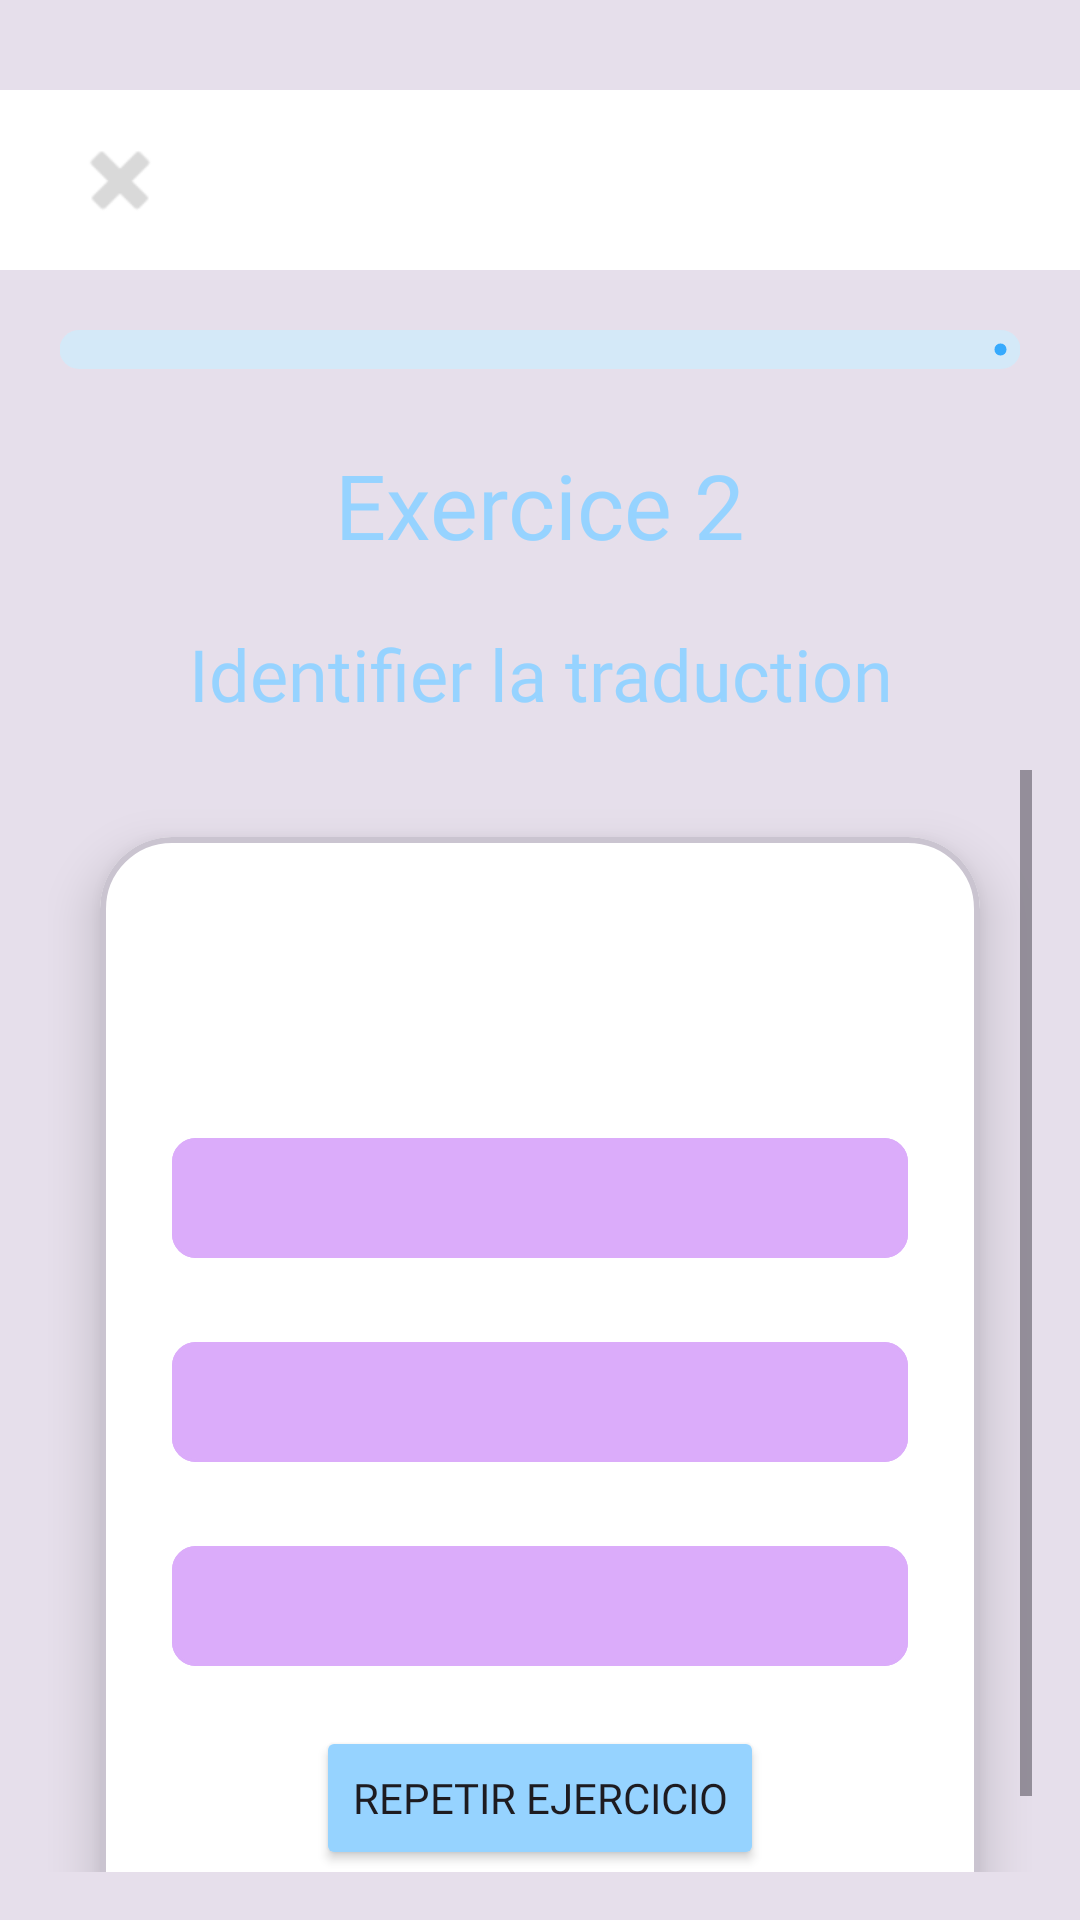

Write the Android layout XML for this screen, with the resource values it uses.
<!-- AndroidManifest.xml: application theme Theme.AppAndroidFinal -->
<!-- res/layout/fragment_phrases_ex2.xml -->
<?xml version="1.0" encoding="utf-8"?>
<LinearLayout xmlns:android="http://schemas.android.com/apk/res/android"
    xmlns:app="http://schemas.android.com/apk/res-auto"
    android:id="@+id/root_layout"
    android:orientation="vertical"
    android:layout_width="match_parent"
    android:layout_height="match_parent"
    android:background="@color/principalextralight"
    android:padding="0dp">

    
    <LinearLayout
        android:id="@+id/topBar"
        android:orientation="horizontal"
        android:layout_width="match_parent"
        android:layout_height="60dp"
        android:background="@color/white"
        android:gravity="center_vertical"
        android:paddingStart="16dp"
        android:paddingEnd="16dp"
        android:layout_marginTop="30dp">

        <ImageButton
            android:id="@+id/topBarExitButton"
            android:layout_width="48dp"
            android:layout_height="48dp"
            android:background="?attr/selectableItemBackgroundBorderless"
            android:src="@android:drawable/ic_delete"
            android:scaleType="centerInside"
            android:contentDescription="@string/cerrar"
            app:tint="@color/textgrey" />

        <Space
            android:layout_width="0dp"
            android:layout_height="0dp"
            android:layout_weight="1" />

        <LinearLayout
            android:id="@+id/topBarLives"
            android:orientation="horizontal"
            android:layout_width="wrap_content"
            android:layout_height="wrap_content"
            android:gravity="center" />

        <Space
            android:layout_width="0dp"
            android:layout_height="0dp"
            android:layout_weight="1" />

    </LinearLayout>

    
    <com.google.android.material.progressindicator.LinearProgressIndicator
        android:id="@+id/progressEjercicio"
        android:layout_width="match_parent"
        android:layout_height="16dp"
        android:layout_margin="20dp"
        app:indicatorColor="@color/titles"
        app:trackColor="@color/titlesextralight"
        app:trackThickness="13dp"
        app:trackCornerRadius="25dp" />

    <TextView
        android:id="@+id/exercice1Label"
        android:layout_width="match_parent"
        android:layout_height="wrap_content"
        android:textSize="30sp"
        android:text="@string/exercice_2"
        android:textColor="@color/titleslight"
        android:fontFamily="@font/poetsen_one_regular"
        android:gravity="center"
        android:layout_marginTop="5dp"/>

    <TextView
        android:id="@+id/tipoMemo"
        android:layout_width="match_parent"
        android:layout_height="wrap_content"
        android:text="@string/identifier_la_traduction"
        android:textSize="24sp"
        android:textColor="@color/titleslight"
        android:fontFamily="@font/poetsen_one_regular"
        android:gravity="center"
        android:layout_marginTop="20dp"/>

    
    <ScrollView
        android:layout_width="match_parent"
        android:layout_height="0dp"
        android:layout_weight="1"
        android:padding="16dp">

        <com.google.android.material.card.MaterialCardView
            android:id="@+id/cardContenedor"
            android:layout_width="match_parent"
            android:layout_height="wrap_content"
            android:layout_margin="0dp"
            app:cardElevation="10dp"
            app:cardCornerRadius="24dp"
            app:strokeWidth="2dp"
            app:cardBackgroundColor="@android:color/white"
            app:cardUseCompatPadding="true"
            app:cardPreventCornerOverlap="true">

            <LinearLayout
                android:layout_width="match_parent"
                android:layout_height="wrap_content"
                android:gravity="center"
                android:orientation="vertical"
                android:padding="24dp">

                <TextView
                    android:id="@+id/frasePrincipal"
                    android:layout_width="match_parent"
                    android:layout_height="wrap_content"
                    android:layout_marginTop="12dp"
                    android:fontFamily="@font/poetsen_one_regular"
                    android:gravity="center"
                    android:textColor="@color/titles"
                    android:textSize="30sp" />

                <com.google.android.material.button.MaterialButton
                    android:id="@+id/fraseOp1"
                    style="@style/Widget.Material3.Button.OutlinedButton"
                    android:layout_width="match_parent"
                    android:layout_height="wrap_content"
                    android:layout_marginTop="20dp"
                    android:fontFamily="@font/nunito_medium"
                    android:textColor="@color/white"
                    android:textSize="20sp"
                    app:backgroundTint="@color/principallight"
                    app:cornerRadius="8dp"
                    app:strokeColor="@color/principallight" />

                <com.google.android.material.button.MaterialButton
                    android:id="@+id/fraseOp2"
                    style="@style/Widget.Material3.Button.OutlinedButton"
                    android:layout_width="match_parent"
                    android:layout_height="wrap_content"
                    android:layout_marginTop="20dp"
                    android:fontFamily="@font/nunito_medium"
                    android:textColor="@color/white"
                    android:textSize="20sp"
                    app:backgroundTint="@color/principallight"
                    app:cornerRadius="8dp"
                    app:strokeColor="@color/principallight" />

                <com.google.android.material.button.MaterialButton
                    android:id="@+id/fraseOp3"
                    style="@style/Widget.Material3.Button.OutlinedButton"
                    android:layout_width="match_parent"
                    android:layout_height="wrap_content"
                    android:layout_marginTop="20dp"
                    android:fontFamily="@font/nunito_medium"
                    android:textColor="@color/white"
                    android:textSize="20sp"
                    app:backgroundTint="@color/principallight"
                    app:cornerRadius="8dp"
                    app:strokeColor="@color/principallight" />

                <TextView
                    android:id="@+id/msgCompletado"
                    android:layout_width="match_parent"
                    android:layout_height="wrap_content"
                    android:fontFamily="@font/manrope_regular"
                    android:gravity="center"
                    android:paddingTop="16dp"
                    android:paddingBottom="8dp"
                    android:text="@string/bloque_ya_completado_anteriormente"
                    android:textColor="@color/textgrey"
                    android:textSize="18sp"
                    android:visibility="gone" />

                <TextView
                    android:id="@+id/txtBloqueCompletado"
                    android:layout_width="wrap_content"
                    android:layout_height="wrap_content"
                    android:layout_marginTop="20dp"
                    android:text="@string/bloque_completado"
                    android:textColor="@color/black"
                    android:textStyle="bold"
                    android:visibility="gone" />

                <Button
                    android:id="@+id/btnRepetir"
                    android:layout_width="wrap_content"
                    android:layout_height="wrap_content"
                    android:layout_marginTop="16dp"
                    android:backgroundTint="@color/titleslight"
                    android:fontFamily="@font/poetsen_one_regular"
                    android:gravity="center"
                    android:text="@string/repetir_ejercicio"
                    android:visibility="visible" />

            </LinearLayout>

        </com.google.android.material.card.MaterialCardView>


    </ScrollView>



</LinearLayout>
<!-- resources referenced by this layout -->
<resources>
  <color name="black">#FF000000</color>
  <color name="principalextralight">#E6DFEB</color>
  <color name="principallight">#DBACFA</color>
  <color name="textgrey">#D9D9D9</color>
  <color name="titles">#37AAFD</color>
  <color name="titlesextralight">#D4E9F8</color>
  <color name="titleslight">#96D3FF</color>
  <color name="white">#FFFFFFFF</color>
  <string name="bloque_completado">Bloque completado</string>
  <string name="bloque_ya_completado_anteriormente">✓ Bloque ya completado anteriormente</string>
  <string name="cerrar">Cerrar</string>
  <string name="exercice_2">Exercice 2</string>
  <string name="identifier_la_traduction">Identifier la traduction</string>
  <string name="repetir_ejercicio">Repetir ejercicio</string>
  <style name="Theme.AppAndroidFinal" parent="Base.Theme.AppAndroidFinal" />
  <style name="Base.Theme.AppAndroidFinal" parent="Theme.Material3.DayNight.NoActionBar">
          
          
          
      </style>
</resources>
